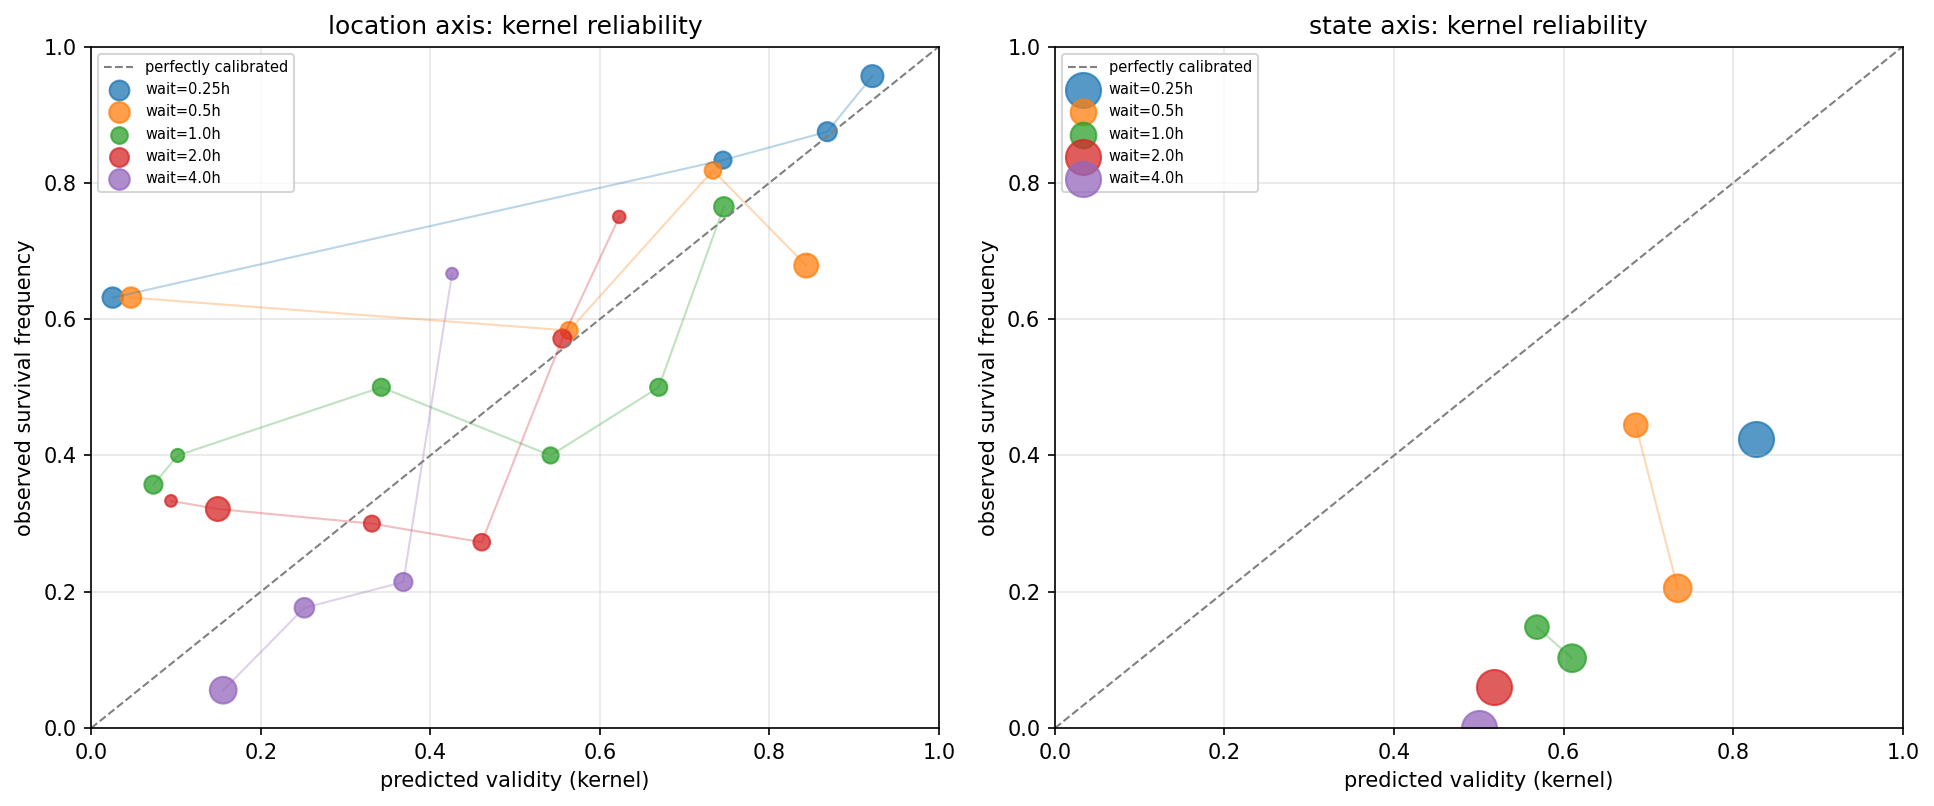

The file beside this chart, header and first rows:
axis, wait_hours, bin_lo, bin_hi, mean_predicted, observed_frequency, n
location, 0.25, 0.0, 0.1, 0.02543, 0.6316, 19
location, 0.25, 0.7, 0.8, 0.7452, 0.8333, 12
location, 0.25, 0.8, 0.9, 0.8682, 0.875, 16
location, 0.25, 0.9, 1.0, 0.9214, 0.9565, 23
location, 0.5, 0.0, 0.1, 0.04692, 0.6316, 19
location, 0.5, 0.5, 0.6, 0.5637, 0.5833, 12
location, 0.5, 0.7, 0.8, 0.7334, 0.8182, 11
location, 0.5, 0.8, 0.9, 0.8434, 0.6786, 28
location, 1.0, 0.0, 0.1, 0.07346, 0.3571, 14
location, 1.0, 0.1, 0.2, 0.102, 0.4, 5
location, 1.0, 0.3, 0.4, 0.3423, 0.5, 12
location, 1.0, 0.5, 0.6, 0.5419, 0.4, 10
location, 1.0, 0.6, 0.7, 0.6694, 0.5, 12
location, 1.0, 0.7, 0.8, 0.7463, 0.7647, 17
location, 2.0, 0.0, 0.1, 0.09417, 0.3333, 3
location, 2.0, 0.1, 0.2, 0.1494, 0.3214, 28
location, 2.0, 0.3, 0.4, 0.3311, 0.3, 10
location, 2.0, 0.4, 0.5, 0.4607, 0.2727, 11
location, 2.0, 0.5, 0.6, 0.5558, 0.5714, 14
location, 2.0, 0.6, 0.7, 0.6228, 0.75, 4
location, 4.0, 0.1, 0.2, 0.1557, 0.05556, 36
location, 4.0, 0.2, 0.3, 0.2515, 0.1765, 17
location, 4.0, 0.3, 0.4, 0.3682, 0.2143, 14
location, 4.0, 0.4, 0.5, 0.4257, 0.6667, 3
state, 0.25, 0.8, 0.9, 0.8268, 0.4242, 66
state, 0.5, 0.6, 0.7, 0.6851, 0.4444, 27
state, 0.5, 0.7, 0.8, 0.7346, 0.2051, 39
state, 1.0, 0.5, 0.6, 0.5685, 0.1481, 27
state, 1.0, 0.6, 0.7, 0.61, 0.1026, 39
state, 2.0, 0.5, 0.6, 0.5182, 0.06061, 66
state, 4.0, 0.5, 0.6, 0.5008, 0.0, 66
